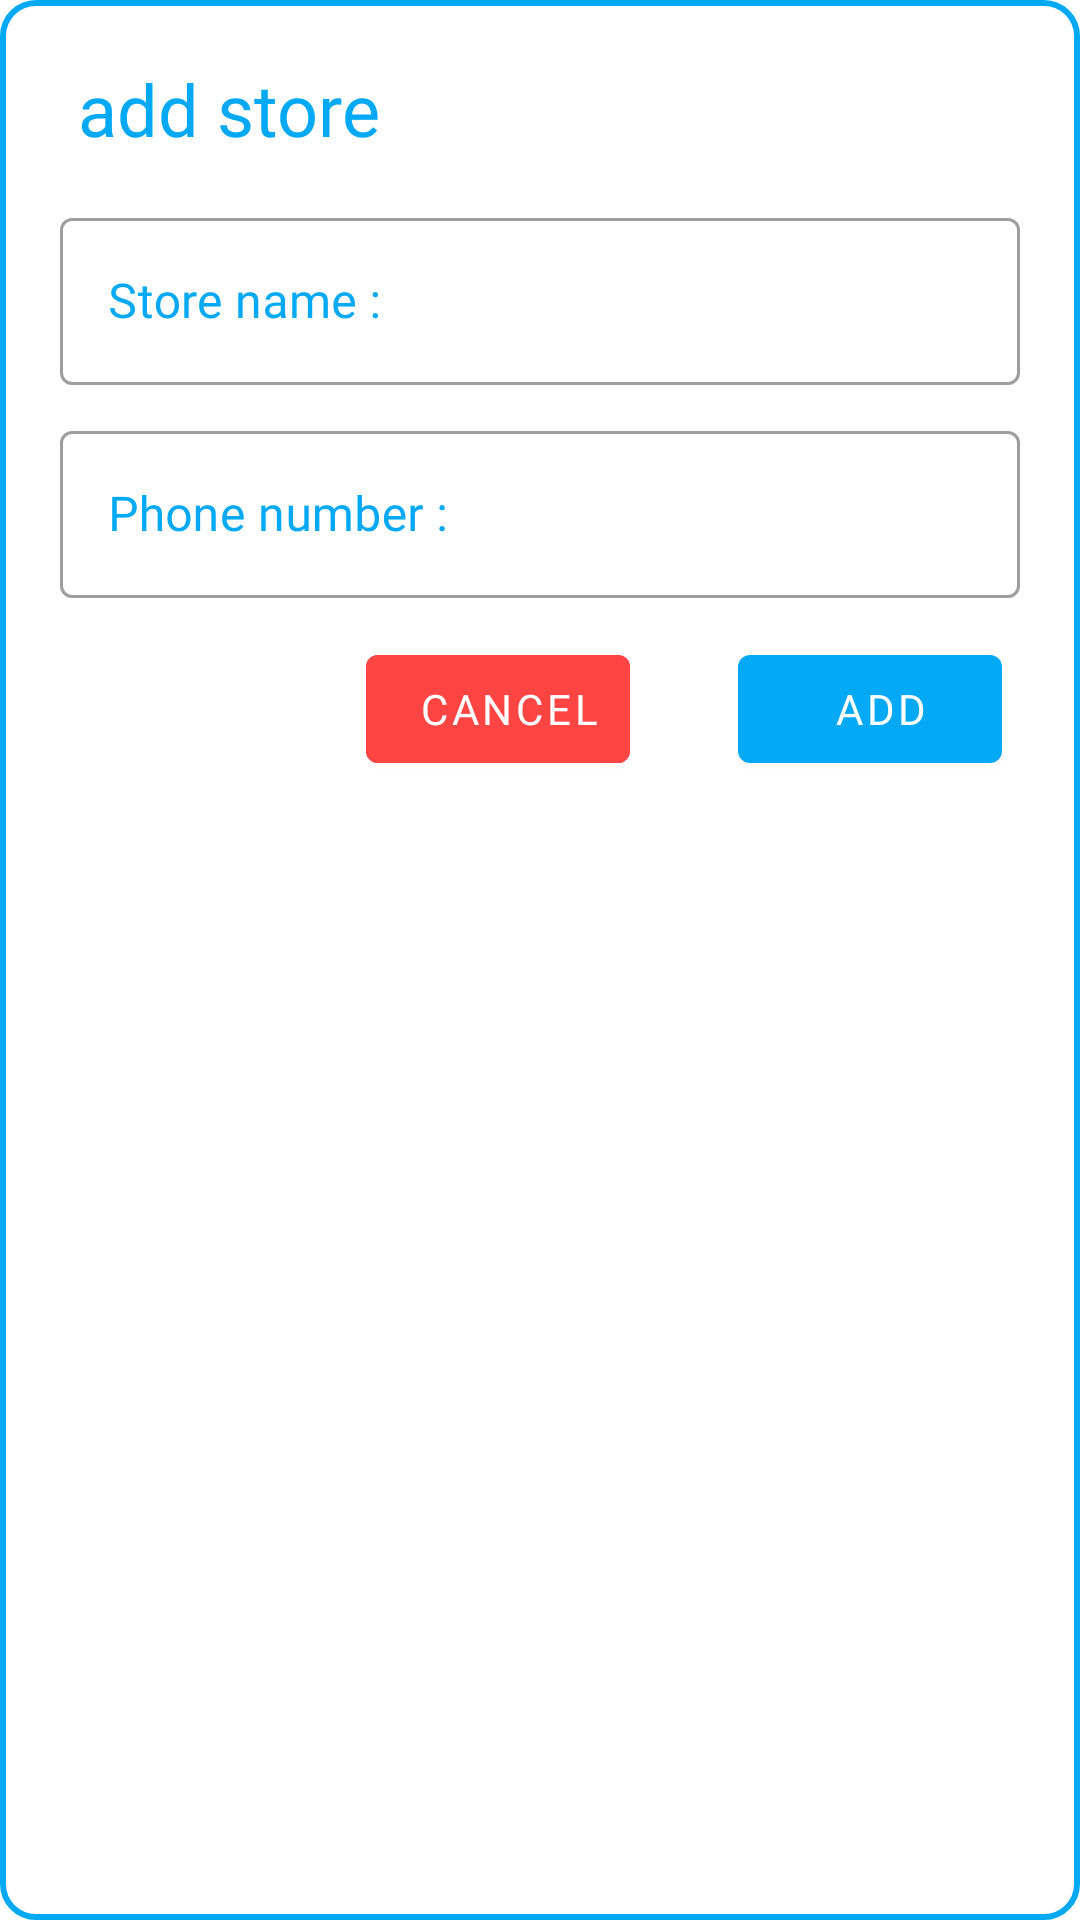

Layout XML and referenced resources for this Android screen:
<!-- AndroidManifest.xml: application theme Theme.FilmRent -->
<!-- res/layout/add_store_dialog.xml -->
<?xml version="1.0" encoding="utf-8"?>
<LinearLayout xmlns:android="http://schemas.android.com/apk/res/android"
    xmlns:app="http://schemas.android.com/apk/res-auto"
    android:layout_width="350dp"
    android:layout_height="350dp"
    android:layout_gravity="center_vertical|center_horizontal"
    android:background="@drawable/empty_rectangle"
    android:orientation="vertical"
    android:padding="10dp">

    <TextView
        android:id="@+id/txt_inf"
        android:layout_width="wrap_content"
        android:layout_height="wrap_content"
        android:layout_gravity="start"
        android:layout_marginStart="16dp"
        android:layout_marginTop="10dp"
        android:layout_marginBottom="10dp"
        android:fontFamily="@font/primary_bold"
        android:text="add store"
        android:textColor="?attr/colorPrimary"
        android:textSize="24sp" />


    <com.google.android.material.textfield.TextInputLayout
        android:id="@+id/textInput_store_name"
        style="@style/Widget.MaterialComponents.TextInputLayout.OutlinedBox"
        android:layout_width="match_parent"
        android:layout_height="wrap_content"
        android:layout_marginStart="10dp"
        android:layout_marginTop="5dp"
        android:layout_marginEnd="10dp"
        android:layout_marginBottom="5dp"
        android:hint="Store name :"
        android:textColorHint="?attr/colorPrimary">


        <com.google.android.material.textfield.TextInputEditText
            android:id="@+id/edt_name"
            android:layout_width="match_parent"
            android:layout_height="wrap_content"
            android:textSize="16sp"

            />

    </com.google.android.material.textfield.TextInputLayout>

    <com.google.android.material.textfield.TextInputLayout
        android:id="@+id/textInput_store_phone"
        style="@style/Widget.MaterialComponents.TextInputLayout.OutlinedBox"
        android:layout_width="match_parent"
        android:layout_height="wrap_content"
        android:layout_marginStart="10dp"
        android:layout_marginTop="5dp"
        android:layout_marginEnd="10dp"
        android:layout_marginBottom="5dp"
        android:hint="Phone number :"
        android:textColorHint="?attr/colorPrimary">


        <com.google.android.material.textfield.TextInputEditText
            android:id="@+id/edt_phone"
            android:layout_width="match_parent"
            android:layout_height="wrap_content"
            android:inputType="number"
            android:textSize="16sp"

            />

    </com.google.android.material.textfield.TextInputLayout>

    <FrameLayout
        android:layout_marginTop="8dp"
        android:layout_width="match_parent"
        android:layout_height="wrap_content">

        <com.google.android.material.button.MaterialButton
            android:id="@+id/btn_cancel"
            android:layout_width="wrap_content"
            android:layout_height="wrap_content"
            android:layout_gravity="end"
            android:layout_marginEnd="140dp"
            android:clickable="true"
            android:focusable="true"
            android:padding="8dp"
            android:text="cancel"
            app:icon="@drawable/rectangle"
            android:backgroundTint="@android:color/holo_red_light"/>

        <com.google.android.material.button.MaterialButton
            android:id="@+id/btnDone"
            android:layout_width="wrap_content"
            android:layout_height="wrap_content"
            android:layout_gravity="end"
            android:layout_marginEnd="16dp"
            android:clickable="true"
            android:focusable="true"
            android:padding="8dp"
            android:text="add"
            app:icon="@drawable/rectangle" />
    </FrameLayout>


</LinearLayout>
<!-- resources referenced by this layout -->
<resources>
  <!-- drawable empty_rectangle (drawable) -->
  <?xml version="1.0" encoding="utf-8"?>
  <shape xmlns:android="http://schemas.android.com/apk/res/android"
      android:shape="rectangle">
      <stroke android:color="?attr/colorPrimary" android:width="2dp"/>
      <solid
          android:color="?attr/colorOnPrimary" >
      </solid>
  
      <corners
          android:radius="11dp"   >
      </corners>
  
  </shape>
  <!-- drawable rectangle (drawable) -->
  <?xml version="1.0" encoding="utf-8"?>
  <shape
      xmlns:android="http://schemas.android.com/apk/res/android"
      android:shape="rectangle"   >
  
      <solid
          android:color="?attr/colorPrimary" >
      </solid>
  
      <padding
          android:left="5dp"
          android:top="5dp"
          android:right="5dp"
          android:bottom="5dp"    >
      </padding>
  
      <corners
          android:radius="11dp"   >
      </corners>
  
  </shape>
  <style name="Theme.FilmRent" parent="Theme.MaterialComponents.DayNight.NoActionBar">
          
          <item name="colorPrimary">@color/blue</item>
          <item name="colorPrimaryVariant">@color/blue</item>
          <item name="colorOnPrimary">@color/white</item>
          
          <item name="colorSecondary">@color/orange</item>
          <item name="colorSecondaryVariant">@color/orange</item>
          <item name="colorOnSecondary">@color/black</item>
          
          <item name="android:statusBarColor" tools:targetApi="l">?attr/colorPrimaryVariant</item>
  
          <item name="fontFamily">@font/primary_regular</item>
          <item name="colorSurface">@color/white</item>
      </style>
  <color name="blue">#03A9F4</color>
  <color name="white">#FFFFFFFF</color>
  <color name="orange">#FF7043</color>
  <color name="black">#FF000000</color>
</resources>
